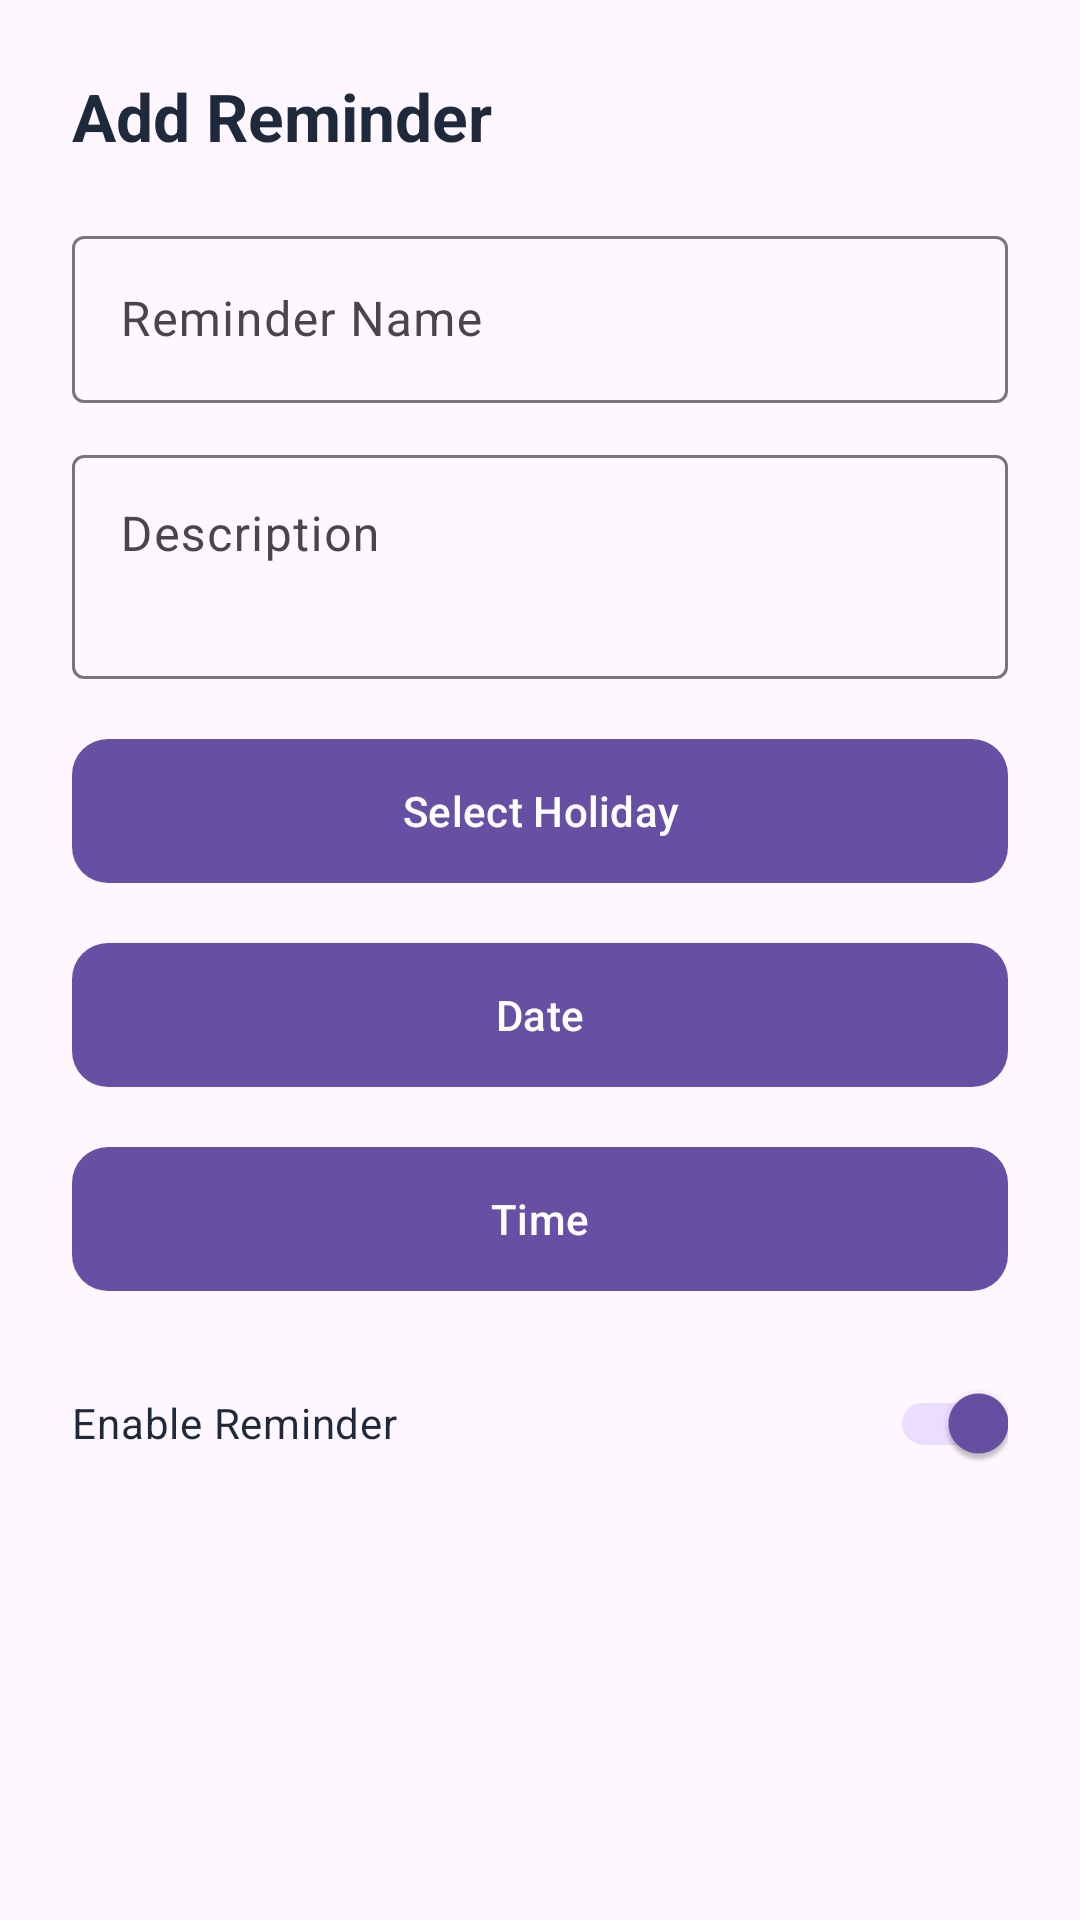

Reconstruct the res/layout file that produces this screen, plus the resources it refers to.
<!-- AndroidManifest.xml: application theme Theme.Roamly -->
<!-- res/layout/dialog_reminder.xml -->
<?xml version="1.0" encoding="utf-8"?>
<ScrollView
    xmlns:android="http://schemas.android.com/apk/res/android"
    xmlns:app="http://schemas.android.com/apk/res-auto"
    android:layout_width="match_parent"
    android:layout_height="wrap_content"
    android:fillViewport="true">

    <LinearLayout
        android:layout_width="match_parent"
        android:layout_height="wrap_content"
        android:orientation="vertical"
        android:padding="24dp">

        <TextView
            android:id="@+id/reminderDialogTitle"
            android:layout_width="match_parent"
            android:layout_height="wrap_content"
            android:text="@string/reminders_add"
            android:textSize="22sp"
            android:textStyle="bold"
            android:textColor="@color/roamly_text_primary" />

        <com.google.android.material.textfield.TextInputLayout
            android:id="@+id/reminderTitleInputLayout"
            android:layout_width="match_parent"
            android:layout_height="wrap_content"
            android:layout_marginTop="20dp"
            android:hint="@string/reminders_name"
            app:boxBackgroundMode="outline">

            <com.google.android.material.textfield.TextInputEditText
                android:id="@+id/reminderTitleEditText"
                android:layout_width="match_parent"
                android:layout_height="wrap_content"
                android:inputType="textCapSentences"
                android:maxLength="100"
                android:singleLine="true" />

        </com.google.android.material.textfield.TextInputLayout>

        <com.google.android.material.textfield.TextInputLayout
            android:layout_width="match_parent"
            android:layout_height="wrap_content"
            android:layout_marginTop="12dp"
            android:hint="@string/reminders_description"
            app:boxBackgroundMode="outline">

            <com.google.android.material.textfield.TextInputEditText
                android:id="@+id/reminderDescriptionEditText"
                android:layout_width="match_parent"
                android:layout_height="wrap_content"
                android:gravity="top"
                android:inputType="textCapSentences|textMultiLine"
                android:maxLength="500"
                android:minLines="2"
                android:maxLines="4" />

        </com.google.android.material.textfield.TextInputLayout>

        <com.google.android.material.button.MaterialButton
            android:id="@+id/reminderHolidayButton"
            android:layout_width="match_parent"
            android:layout_height="56dp"
            android:layout_marginTop="16dp"
            android:text="@string/reminders_select_holiday"
            android:textAllCaps="false"
            app:cornerRadius="12dp" />

        <com.google.android.material.button.MaterialButton
            android:id="@+id/reminderDateButton"
            android:layout_width="match_parent"
            android:layout_height="56dp"
            android:layout_marginTop="12dp"
            android:text="@string/reminders_date"
            android:textAllCaps="false"
            app:cornerRadius="12dp" />

        <com.google.android.material.button.MaterialButton
            android:id="@+id/reminderTimeButton"
            android:layout_width="match_parent"
            android:layout_height="56dp"
            android:layout_marginTop="12dp"
            android:text="@string/reminders_time"
            android:textAllCaps="false"
            app:cornerRadius="12dp" />

        <com.google.android.material.switchmaterial.SwitchMaterial
            android:id="@+id/reminderEnabledSwitch"
            android:layout_width="match_parent"
            android:layout_height="wrap_content"
            android:layout_marginTop="16dp"
            android:layout_marginBottom="8dp"
            android:minHeight="48dp"
            android:text="@string/reminders_enable"
            android:textColor="@color/roamly_text_primary"
            android:checked="true" />

    </LinearLayout>
</ScrollView>
<!-- resources referenced by this layout -->
<resources>
  <color name="roamly_text_primary">#1E293B</color>
  <string name="reminders_add">Add Reminder</string>
  <string name="reminders_date">Date</string>
  <string name="reminders_description">Description</string>
  <string name="reminders_enable">Enable Reminder</string>
  <string name="reminders_name">Reminder Name</string>
  <string name="reminders_select_holiday">Select Holiday</string>
  <string name="reminders_time">Time</string>
  <style name="Theme.Roamly" parent="Base.Theme.Roamly" />
  <style name="Base.Theme.Roamly" parent="Theme.Material3.DayNight.NoActionBar">
          
          
      </style>
</resources>
